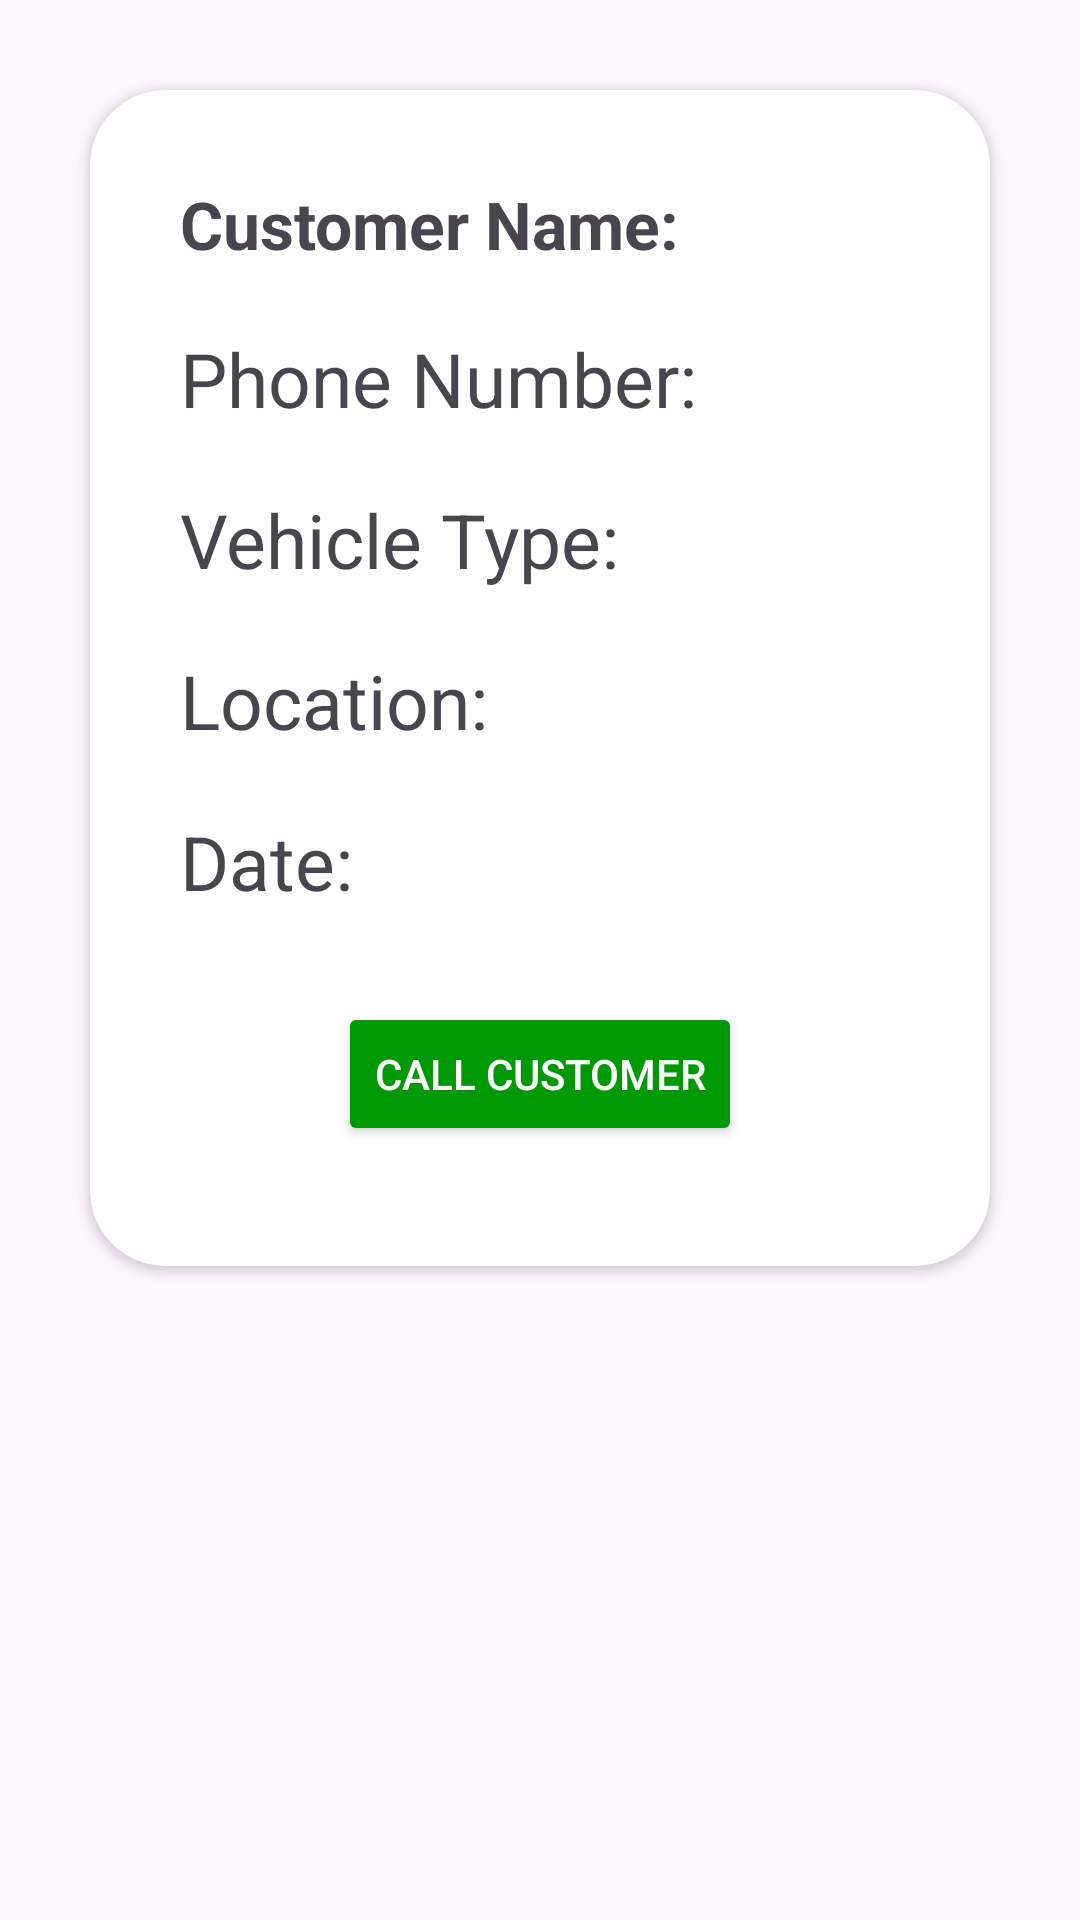

Here is an Android app screen rendered from its layout file. Give the layout XML and the strings, colors and styles it references.
<!-- AndroidManifest.xml: application theme Theme.NiharRSA -->
<!-- res/layout/activity_call_customer.xml -->
<?xml version="1.0" encoding="utf-8"?>
<LinearLayout xmlns:android="http://schemas.android.com/apk/res/android"
    xmlns:app="http://schemas.android.com/apk/res-auto"
    android:layout_width="match_parent"
    android:layout_height="match_parent"
    android:orientation="vertical"
    android:padding="20dp">

<androidx.cardview.widget.CardView
android:layout_width="match_parent"
android:layout_margin="10dp"
app:cardCornerRadius="25dp"
    android:layout_height="wrap_content">

<LinearLayout
android:layout_width="match_parent"
android:layout_height="match_parent"
android:padding="20dp"
android:orientation="vertical">

<TextView
    android:id="@+id/NameTxt"
    android:layout_width="wrap_content"
    android:layout_height="wrap_content"
    android:text="Customer Name:"
    android:textSize="22dp"
    android:layout_margin="10dp"
    android:textStyle="bold" />

<TextView
    android:id="@+id/PhoneNumberTxt"
    android:layout_width="wrap_content"
    android:layout_height="wrap_content"
    android:layout_margin="10dp"
    android:text="Phone Number:"
    android:textSize="25dp" />

<TextView
    android:id="@+id/VehicleNameTxt"
    android:layout_width="wrap_content"
    android:layout_height="wrap_content"
    android:layout_margin="10dp"
    android:text="Vehicle Type:"
    android:textSize="25dp"/>

<TextView
    android:id="@+id/LocationTxt"
    android:layout_width="wrap_content"
    android:layout_height="wrap_content"
    android:layout_margin="10dp"
    android:text="Location:"
    android:textSize="25dp"/>

<TextView
    android:id="@+id/DateTxt"
    android:layout_width="wrap_content"
    android:layout_height="wrap_content"
    android:layout_margin="10dp"
    android:text="Date:"
    android:textSize="25dp"/>

<Button
    android:id="@+id/CallCustomerBtn"
    android:layout_width="wrap_content"
    android:layout_height="wrap_content"
    android:text="Call Customer"
    android:textColor="#ffffff"
    android:layout_gravity="center"
    android:backgroundTint="@color/green"
    android:layout_margin="20dp"/>
</LinearLayout>
    </androidx.cardview.widget.CardView>

    </LinearLayout>
<!-- resources referenced by this layout -->
<resources>
  <color name="green">#009906</color>
  <style name="Theme.NiharRSA" parent="Base.Theme.NiharRSA" />
  <style name="Base.Theme.NiharRSA" parent="Theme.Material3.DayNight.NoActionBar">
          
          
      </style>
</resources>
